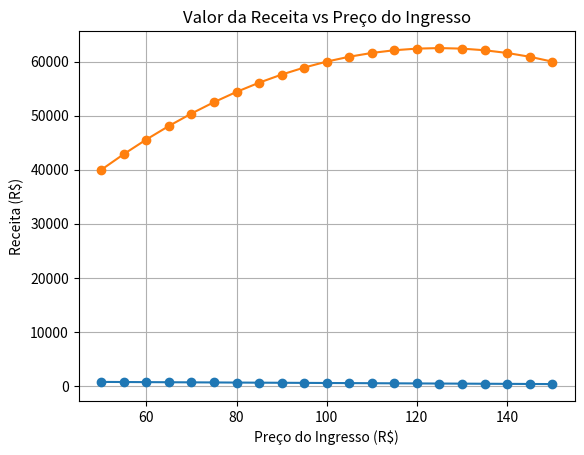

The matplotlib source for this figure:
import numpy as np
import matplotlib.pyplot as plt

# Preço inicial do ingresso e quantidade inicial de vendas
preco_ingresso = 50
vendas_ingressos = 800

# Lista para armazenar os preços dos ingressos e as vendas correspondentes
precos = []
vendas = []
receitas = []

# Adicionando o preço inicial e as vendas iniciais às listas
precos.append(preco_ingresso)
vendas.append(vendas_ingressos)
receitas.append(preco_ingresso * vendas_ingressos)

# Calculando as vendas e os preços para cada aumento de R$5 no preço do ingresso, chegando até R$150
for i in range(1, 21):
    preco_ingresso += 5
    vendas_ingressos -= 20
    precos.append(preco_ingresso)
    vendas.append(vendas_ingressos)
    receitas.append(preco_ingresso * vendas_ingressos)

# Convertendo as listas para arrays NumPy
precos = np.array(precos)
vendas = np.array(vendas)
receitas = np.array(receitas)


# Respostas para a questão 3 da GS
print('--' * 50)
print('Differenciated Problem Solving - Global Solution Maio/Junho 2024 - Questão 3'.center(50 * 2))
print('--' * 50)

print("""Uma conferência sobre desenvolvimento sustentável está em curso, e deseja-se estudar
a relação entre preço do ingresso e receita.
Estimamos que, ao vender cada ingresso por 50 reais, conseguiremos vender 800
ingressos. Mas, para cada aumento de 5 reais no preço, estimamos uma redução de 20
vendas.
""")
print(f'3a) De acordo com o gráfico, para cada R$5 de aumento no preço do ingresso, é estimada a redução de 20 vendas '
      f'do ingresso\n'
      f'3b) De acordo com o gráfico, ao preço de R$115, o número de vendas está estimada em 540\n'
      f'3c) Visto que o valor da receita é dada pelo Preço do Ingresso x Quantidade de Vendas e de acordo com o gráfico'
      f' R$70 de preço x 720 vendas = R$50.400 de receita, se diminuir o preço do ingresso para R$69.45 e '
      f'manter a quantidade de vendas em 720, o valor de vendas será aproximadamente R$50.000.\n'
      f'3d) A receita máxima possível de acordo com o segundo gráfico é de R$62.500 com o valor do ingresso de R$125'
      f', pois é o ponto máximo da parábola do gráfico da Receita (R$) vs Preço do Ingresso (R$), após esse ponto o '
      f'valor da receita começa a descer. ')


# Plotando o gráfico de Preço do Ingresso x Quantidade de Vendas
plt.plot(precos, vendas, marker='o')
plt.title('Preço do Ingresso vs Quantidade de Vendas')
plt.xlabel('Preço do Ingresso (R$)')
plt.ylabel('Quantidade de Vendas')
plt.grid(True)
plt.show()

# Plotando o gráfico de Receita x Preço
plt.plot(precos, receitas, marker='o')
plt.title('Valor da Receita vs Preço do Ingresso')
plt.xlabel('Preço do Ingresso (R$)')
plt.ylabel('Receita (R$)')
plt.grid(True)
plt.show()
